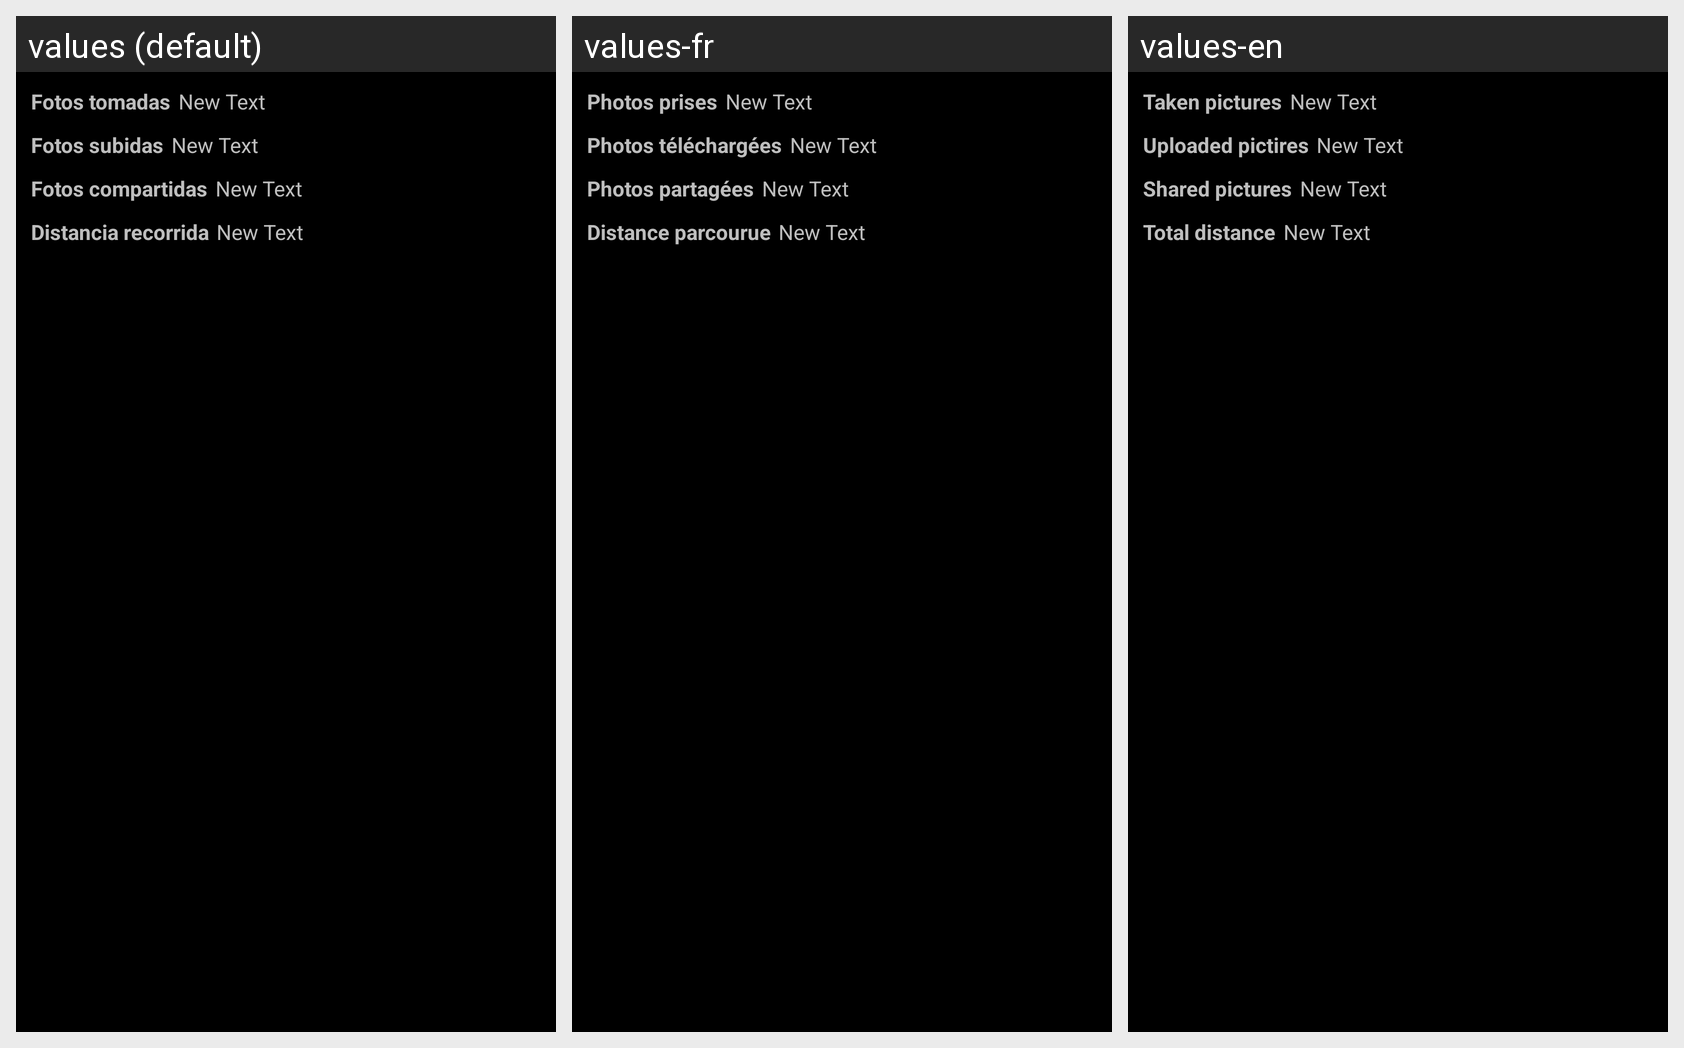

The same Android screen rendered under several of its app's locales, left to right. List the strings drawn on it with the default value and each locale's translation.
Android screen res/layout/estadisticas_layout.xml rendered under 3 locales, left to right: values (default), values-fr, values-en. Device: Nexus 5 (rendered at 1080×1920; each locale shown at half size, 540×960, under a caption strip naming it); theme AppTheme.
Strings drawn on this screen, with the default value and each locale's value (text and hints the layout hard-codes, and strings that could not be matched under every locale, appear in the picture but are not listed):

estadisticas_fotos_tomadas_lbl
  values: Fotos tomadas
  values-fr: Photos prises
  values-en: Taken pictures

estadisticas_fotos_subidas_lbl
  values: Fotos subidas
  values-fr: Photos téléchargées
  values-en: Uploaded pictires

estadisticas_fotos_compartidas_lbl
  values: Fotos compartidas
  values-fr: Photos partagées
  values-en: Shared pictures

estadisticas_distancia_recorrida_lbl
  values: Distancia recorrida
  values-fr: Distance parcourue
  values-en: Total distance
